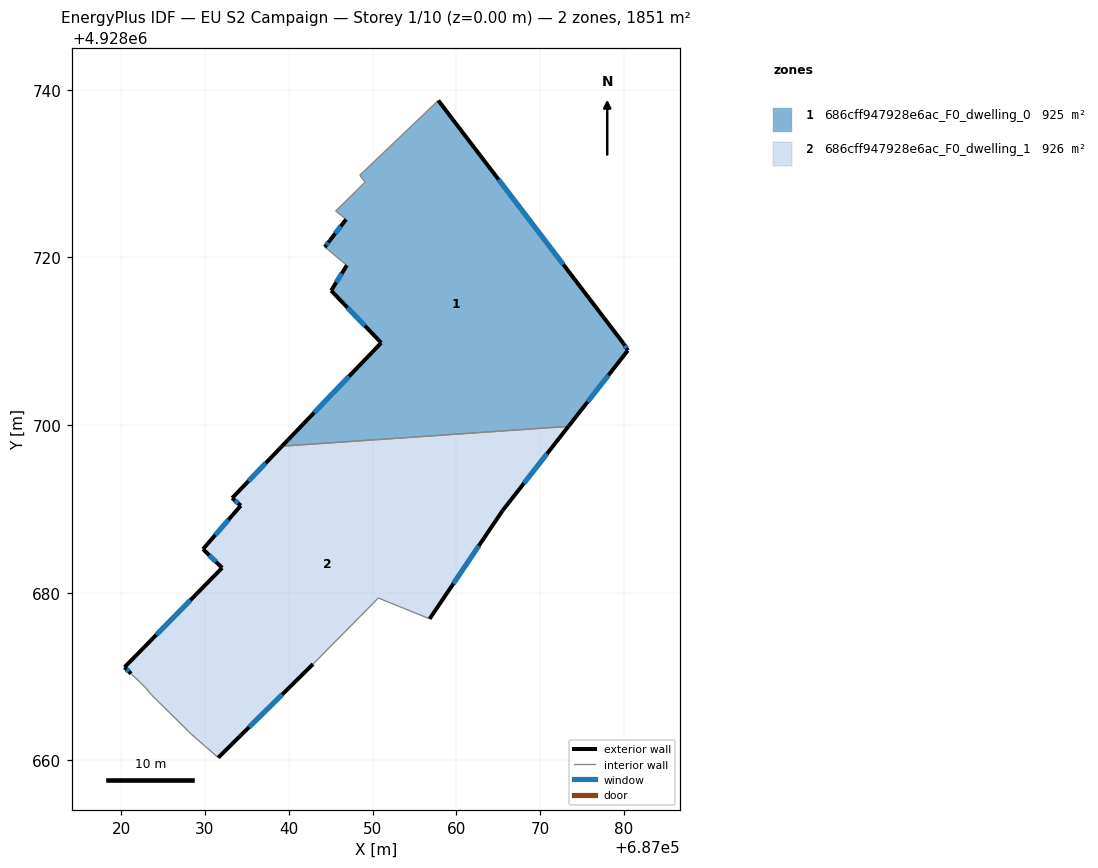
=== STOREY PLAN SPEC (per zone: floor XY polygon, exterior-wall plan segments, windows/doors) ===
zone 1: 686cff947928e6ac_F0_dwelling_0  (925.5 m²)
  floor: (687073.37, 4928699.84) (687080.45, 4928708.89) (687079.93, 4928709.74) (687057.84, 4928738.71) (687048.48, 4928729.79) (687049.11, 4928728.96) (687045.60, 4928725.54) (687046.84, 4928724.54) (687044.93, 4928722.04) (687044.31, 4928721.23) (687046.94, 4928719.05) (687045.06, 4928716.04) (687051.04, 4928709.80) (687039.20, 4928697.48)
  exterior wall: (687044.31, 4928721.23) – (687044.93, 4928722.04)  [1.0 m]
    window: (687044.51, 4928721.49) – (687044.72, 4928721.77)  [0.4 m²]
  exterior wall: (687044.93, 4928722.04) – (687046.84, 4928724.54)  [3.2 m]
    window: (687045.55, 4928722.85) – (687046.22, 4928723.72)  [1.2 m²]
  exterior wall: (687057.84, 4928738.71) – (687079.93, 4928709.74)  [36.4 m]
    window: (687065.03, 4928729.29) – (687072.75, 4928719.16)  [13.4 m²]
  exterior wall: (687079.93, 4928709.74) – (687080.45, 4928708.89)  [1.0 m]
    window: (687080.10, 4928709.46) – (687080.28, 4928709.17)  [0.4 m²]
  exterior wall: (687080.45, 4928708.89) – (687073.37, 4928699.84)  [11.5 m]
    window: (687078.15, 4928705.95) – (687075.67, 4928702.78)  [4.2 m²]
  exterior wall: (687039.20, 4928697.48) – (687051.04, 4928709.80)  [17.1 m]
    window: (687043.05, 4928701.49) – (687047.19, 4928705.80)  [6.3 m²]
  exterior wall: (687051.04, 4928709.80) – (687045.06, 4928716.04)  [8.6 m]
    window: (687049.09, 4928711.83) – (687047.01, 4928714.01)  [3.2 m²]
  exterior wall: (687045.06, 4928716.04) – (687046.94, 4928719.05)  [3.6 m]
    window: (687045.67, 4928717.02) – (687046.33, 4928718.07)  [1.3 m²]
  interior walls: 6
zone 2: 686cff947928e6ac_F0_dwelling_1  (925.5 m²)
  floor: (687056.81, 4928676.89) (687065.50, 4928689.79) (687073.37, 4928699.84) (687039.20, 4928697.48) (687033.26, 4928691.29) (687034.29, 4928690.39) (687029.78, 4928685.20) (687032.06, 4928682.97) (687020.42, 4928671.11) (687021.20, 4928670.34) (687022.91, 4928668.69) (687023.64, 4928667.81) (687028.38, 4928663.13) (687031.59, 4928660.33) (687042.90, 4928671.49) (687050.69, 4928679.37)
  exterior wall: (687032.06, 4928682.97) – (687029.78, 4928685.20)  [3.2 m]
    window: (687031.32, 4928683.69) – (687030.52, 4928684.47)  [1.2 m²]
  exterior wall: (687029.78, 4928685.20) – (687034.29, 4928690.39)  [6.9 m]
    window: (687031.24, 4928686.88) – (687032.82, 4928688.70)  [2.5 m²]
  exterior wall: (687034.29, 4928690.39) – (687033.26, 4928691.29)  [1.4 m]
    window: (687033.95, 4928690.68) – (687033.59, 4928690.99)  [0.5 m²]
  exterior wall: (687033.26, 4928691.29) – (687039.20, 4928697.48)  [8.6 m]
    window: (687035.19, 4928693.30) – (687037.27, 4928695.46)  [3.1 m²]
  exterior wall: (687073.37, 4928699.84) – (687065.50, 4928689.79)  [12.8 m]
    window: (687070.81, 4928696.57) – (687068.06, 4928693.05)  [4.7 m²]
  exterior wall: (687065.50, 4928689.79) – (687056.81, 4928676.89)  [15.6 m]
    window: (687062.68, 4928685.59) – (687059.64, 4928681.08)  [5.7 m²]
  exterior wall: (687042.90, 4928671.49) – (687031.59, 4928660.33)  [15.9 m]
    window: (687039.23, 4928667.86) – (687035.27, 4928663.96)  [5.8 m²]
  exterior wall: (687021.20, 4928670.34) – (687020.42, 4928671.11)  [1.1 m]
    window: (687020.95, 4928670.59) – (687020.67, 4928670.86)  [0.4 m²]
  exterior wall: (687020.42, 4928671.11) – (687032.06, 4928682.97)  [16.6 m]
    window: (687024.20, 4928674.96) – (687028.28, 4928679.11)  [6.1 m²]
  interior walls: 7

=== DERIVED (storey summary) ===
Building: EU S2 Campaign
Storey: 1 of 10  (floor level z = 0.00 m)
Storey gross floor area: 1851.0 m²
Zones on this storey: 2
  - 686cff947928e6ac_F0_dwelling_0: floor 925.5 m²; exterior wall 82.4 m (247.1 m²); 8 window(s) 30.2 m²; WWR 12.2%
  - 686cff947928e6ac_F0_dwelling_1: floor 925.5 m²; exterior wall 82.0 m (245.9 m²); 9 window(s) 30.0 m²; WWR 12.2%
Zone adjacency (shared interzone walls):
  - 686cff947928e6ac_F0_dwelling_0 ↔ 686cff947928e6ac_F0_dwelling_1